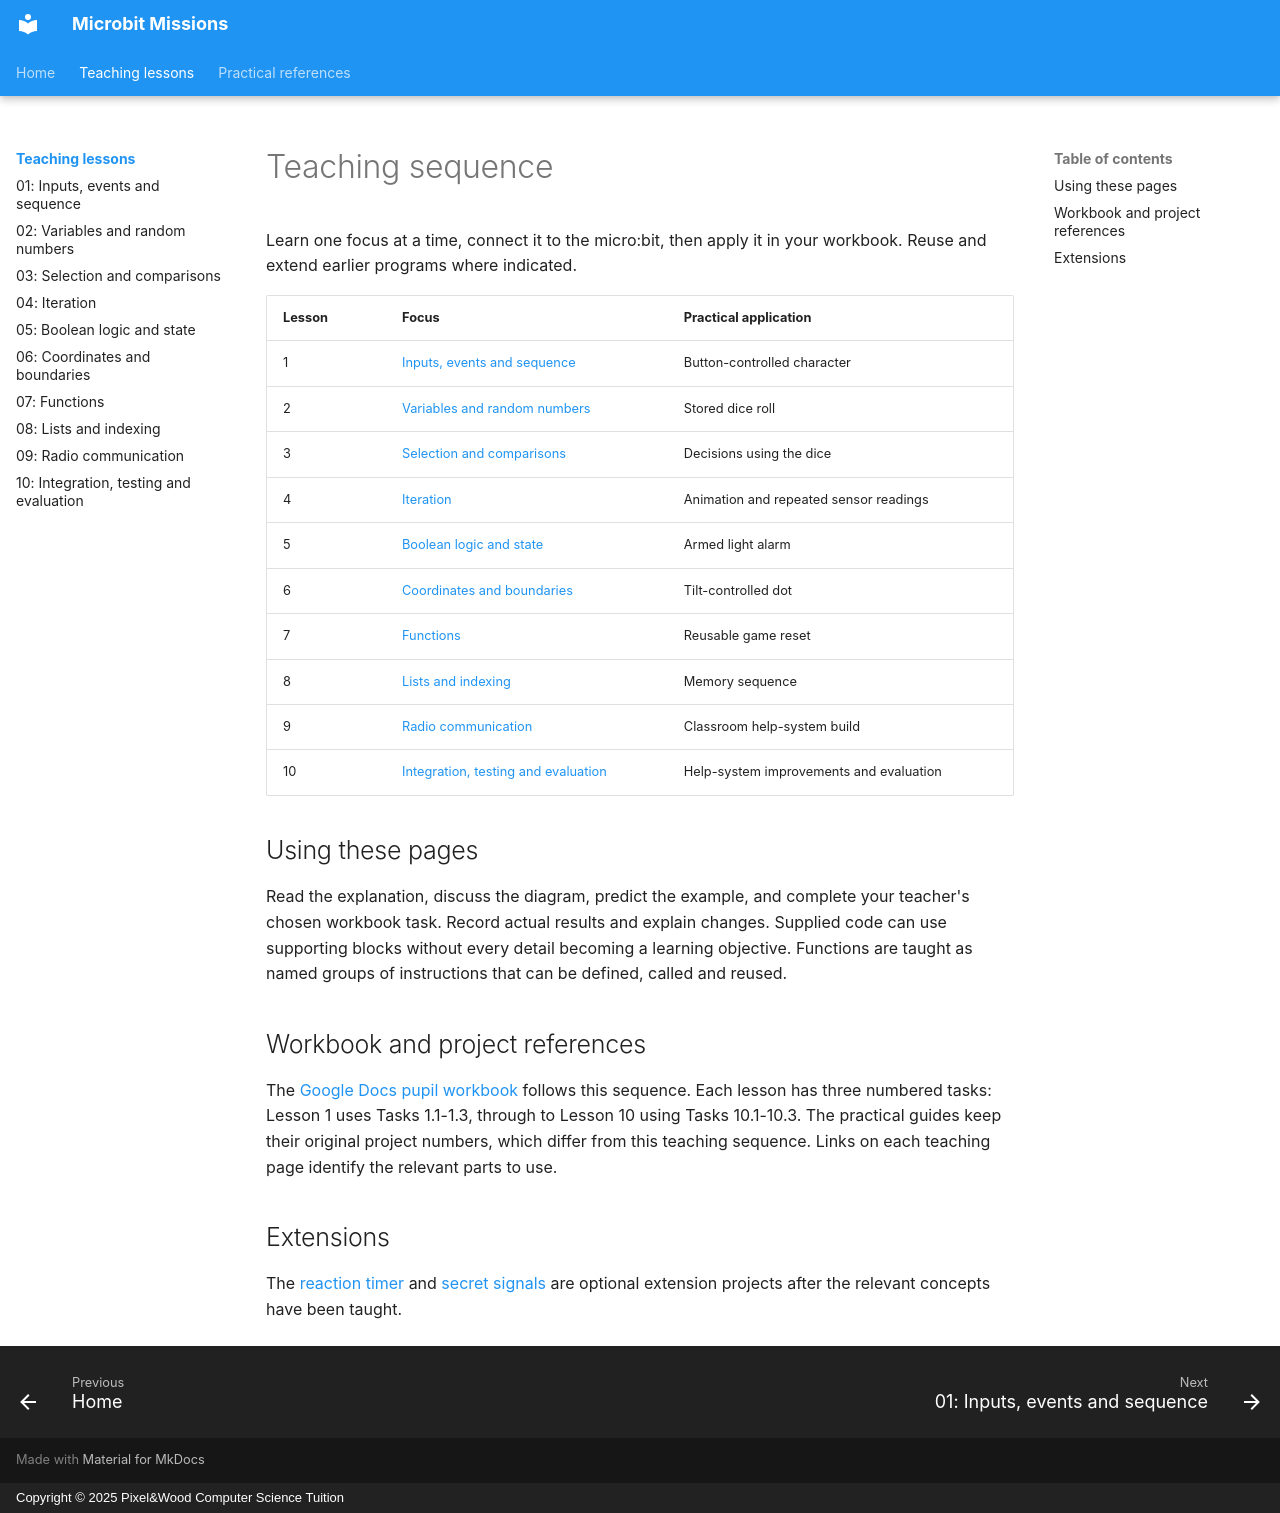

repository: Mr-Wood-CS/Microbit-Missions · page: concepts/index.html · generator: mkdocs · copyright: Copyright © 2025 Pixel&Wood Computer Science Tuition

# Teaching sequence

Learn one focus at a time, connect it to the micro:bit, then apply it in your workbook. Reuse and extend earlier programs where indicated.

| Lesson | Focus | Practical application |
| --- | --- | --- |
| 1 | [Inputs, events and sequence](01-inputs-events-sequence.md) | Button-controlled character |
| 2 | [Variables and random numbers](02-variables-random-numbers.md) | Stored dice roll |
| 3 | [Selection and comparisons](03-selection-comparisons.md) | Decisions using the dice |
| 4 | [Iteration](04-iteration.md) | Animation and repeated sensor readings |
| 5 | [Boolean logic and state](05-boolean-logic-state.md) | Armed light alarm |
| 6 | [Coordinates and boundaries](06-coordinates-boundaries.md) | Tilt-controlled dot |
| 7 | [Functions](07-functions.md) | Reusable game reset |
| 8 | [Lists and indexing](08-lists-indexing.md) | Memory sequence |
| 9 | [Radio communication](09-radio-communication.md) | Classroom help-system build |
| 10 | [Integration, testing and evaluation](10-testing-evaluation.md) | Help-system improvements and evaluation |

## Using these pages

Read the explanation, discuss the diagram, predict the example, and complete your teacher's chosen workbook task. Record actual results and explain changes. Supplied code can use supporting blocks without every detail becoming a learning objective. Functions are taught as named groups of instructions that can be defined, called and reused.

## Workbook and project references

The [Google Docs pupil workbook](https://docs.google.com/document/d/1TtgnkWvogK3TJ2bSEFirT5LDdON6QLlhlYuBmnWRdAc/edit?usp=drivesdk){ target="_blank" rel="noopener noreferrer" } follows this sequence. Each lesson has three numbered tasks: Lesson 1 uses Tasks 1.1-1.3, through to Lesson 10 using Tasks 10.1-10.3. The practical guides keep their original project numbers, which differ from this teaching sequence. Links on each teaching page identify the relevant parts to use.

## Extensions

The [reaction timer](../03-reaction-timer.md) and [secret signals](../08-secret-signals.md) are optional extension projects after the relevant concepts have been taught.
